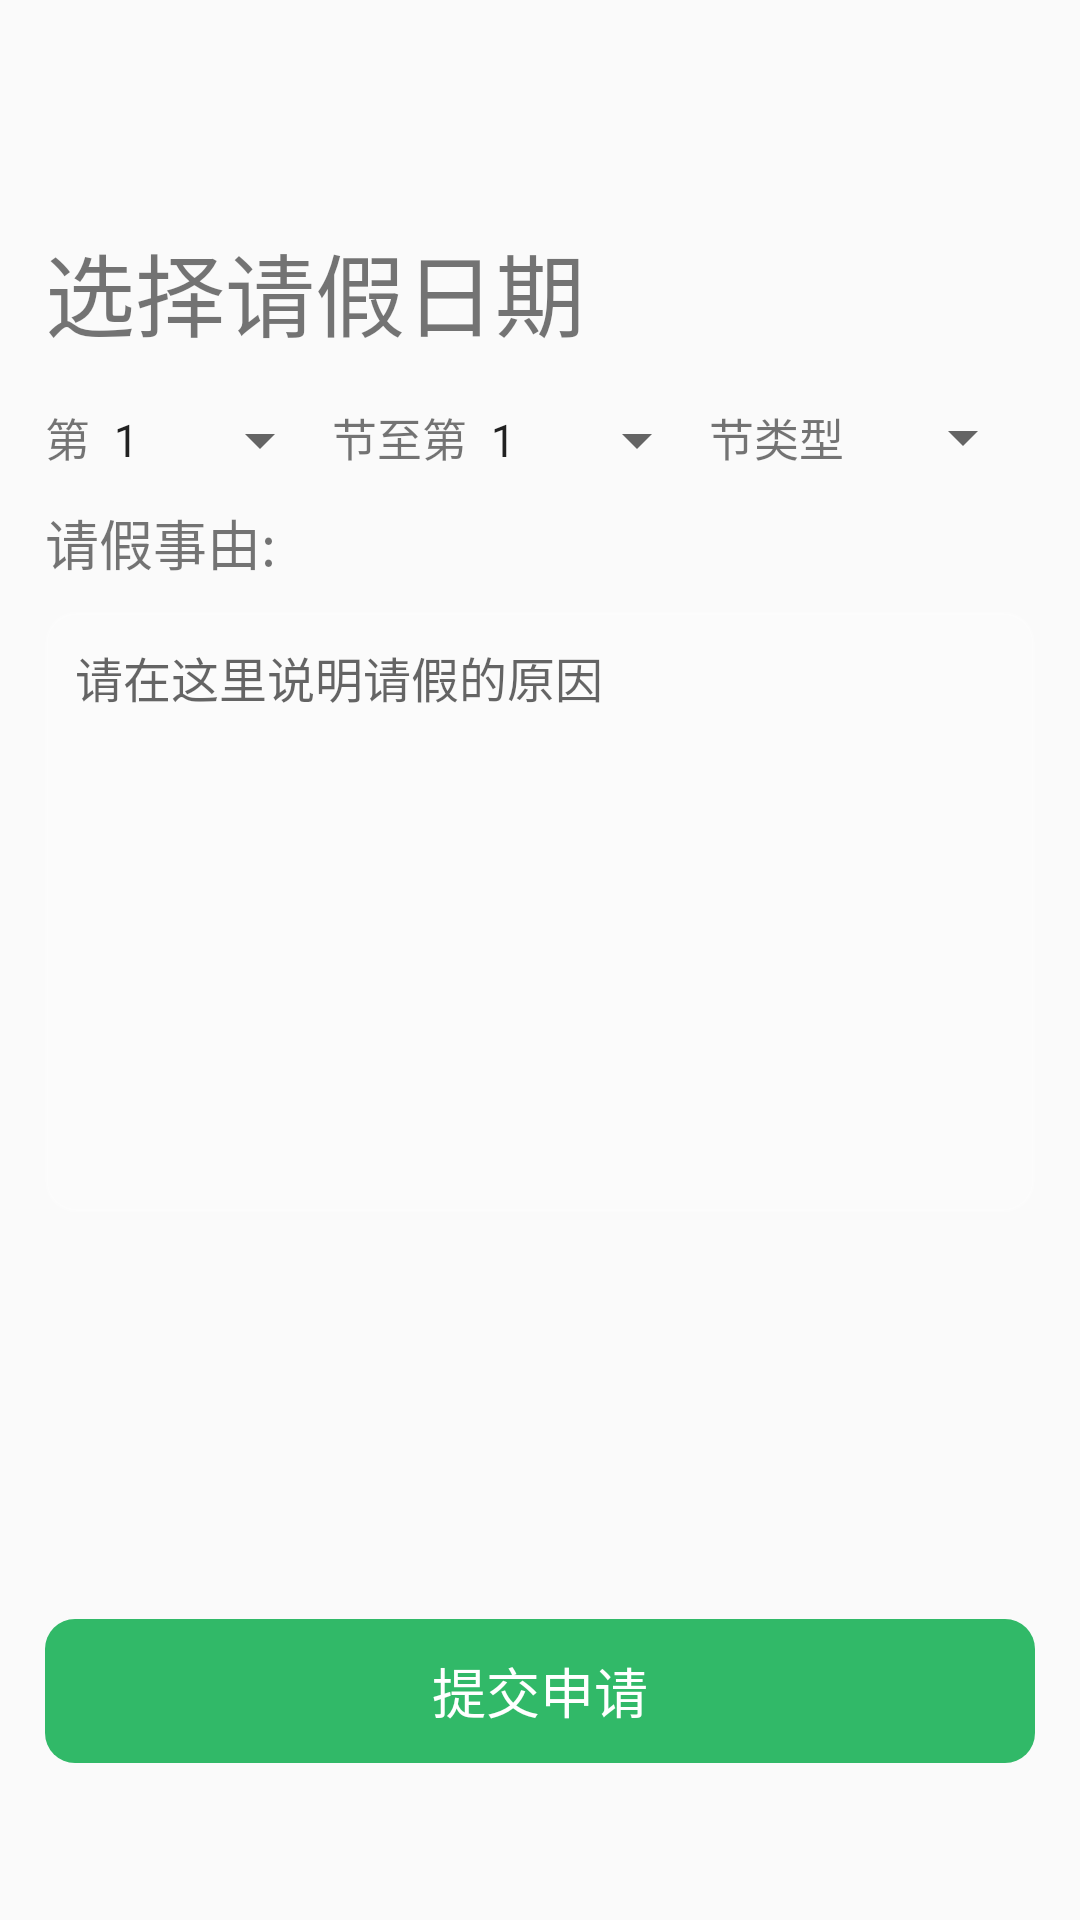

Here is an Android app screen rendered from its layout file. Give the layout XML and the strings, colors and styles it references.
<!-- AndroidManifest.xml: application theme AppTheme -->
<!-- res/layout/fragment_canceljq.xml -->
<?xml version="1.0" encoding="utf-8"?>
<LinearLayout xmlns:android="http://schemas.android.com/apk/res/android"
    android:layout_width="match_parent"
    android:layout_height="match_parent"
    xmlns:tools="http://schemas.android.com/tools"
    xmlns:app="http://schemas.android.com/apk/res-auto"
    android:padding="15dp"
    android:orientation="vertical">

    <TextView

        android:layout_marginTop="@dimen/fragment_top"
        android:id="@+id/tv_select_time"
        android:layout_width="match_parent"
        android:layout_height="wrap_content"
        android:text="选择请假日期"
        android:textSize="30dp"

        />


    <LinearLayout
        android:layout_marginTop="15dp"
        android:layout_width="match_parent"

        android:orientation="horizontal"
        android:layout_height="wrap_content">
        <TextView
            android:layout_width="wrap_content"
            android:layout_height="wrap_content"
            android:text="第"
            android:textSize="15dp"/>
        <Spinner
            android:id="@+id/startsp"
            android:theme="@style/itemSpinnerStyle"
            android:layout_width="wrap_content"
            android:layout_height="wrap_content"
            android:entries="@array/selectqjkc"/>
        <TextView
            android:layout_width="wrap_content"
            android:layout_height="wrap_content"
            android:text="节至第"
            android:textSize="15dp"/>
        <Spinner
            android:id="@+id/endsp"
            android:layout_width="wrap_content"
            android:layout_height="wrap_content"
            android:theme="@style/itemSpinnerStyle"
            android:entries="@array/selectqjkc"/><TextView
        android:layout_width="wrap_content"
        android:layout_height="wrap_content"
        android:text="节"
        android:textSize="15dp"/>
        <TextView
            android:layout_width="wrap_content"
            android:layout_height="wrap_content"
            android:text="类型"
            android:textSize="15dp"/>
        <Spinner

            android:id="@+id/typeid"
            android:layout_width="wrap_content"
            android:layout_height="wrap_content"
            android:theme="@style/itemSpinnerStyle"
            android:entries="@array/selectqjtype"/><TextView
        android:layout_width="wrap_content"
        android:layout_height="wrap_content"

        android:textSize="15dp"/>



    </LinearLayout>

    <TextView
        android:layout_marginTop="10dp"
        android:layout_width="wrap_content"
        android:layout_height="wrap_content"
        android:text="请假事由:"
        android:textSize="18dp"
        />
    <LinearLayout
        android:layout_marginTop="10dp"
        android:layout_width="match_parent"
        android:layout_height="wrap_content">
        <EditText
            android:id="@+id/et_reason"
            android:maxLength="60"
            android:textSize="16dp"
            android:padding="10dp"
            android:background="@drawable/bg_reason_input"
            android:hint="请在这里说明请假的原因"
            android:gravity="top"
            android:layout_width="match_parent"
            android:layout_height="200dp"/>
    </LinearLayout>


        <TextView
            android:id="@+id/tv_hintzp"
            android:layout_marginTop="10dp"
            android:layout_width="wrap_content"
            android:layout_height="wrap_content"
            android:text="点击上传请假凭证"
            android:visibility="invisible"
            />
        <ImageView
            android:id="@+id/img_upload"
            android:layout_marginLeft="15dp"
            android:layout_marginTop="10dp"
            android:layout_width="80dp"
            android:layout_height="80dp"
            android:visibility="invisible"
            android:src="@drawable/ic_uploadfile"/>

    <Button
        android:id="@+id/bt_submit"
        android:layout_width="match_parent"
        android:layout_height="48dp"

        android:layout_marginTop="15dp"

        android:background="@drawable/bg_leave_submit"
        android:elevation="0dp"
        android:outlineProvider="none"
        android:text="提交申请"
        android:textColor="@color/white"
        android:textSize="@dimen/font_18"
        tools:targetApi="lollipop" />

</LinearLayout>
<!-- resources referenced by this layout -->
<resources>
  <string-array name="selectqjkc">
              <item>1</item>
              <item>2</item>
              <item>3</item>
              <item>4</item>
              <item>5</item>
              <item>6</item>
              <item>7</item>
              <item>8</item>
              <item>9</item>
              <item>10</item>
              <item>11</item>
          </string-array>
  <string-array name="selectqjtype">
          <item>事假</item>  
          <item>病假</item>
  
      </string-array>
  <color name="white">#FFFFFF</color>
  <dimen name="font_18">18.0dip</dimen>
  <dimen name="fragment_top">60dp</dimen>
  <!-- drawable bg_leave_submit (drawable) -->
  <?xml version="1.0" encoding="utf-8"?>
  <selector xmlns:android="http://schemas.android.com/apk/res/android">
  
      <item android:state_pressed="false">
          <shape>
              <corners android:radius="10dp"/>
              <solid android:color="@color/login_input_active"/>
          </shape>
      </item>
  
      <item android:state_pressed="true">
          <shape>
              <corners android:radius="10dp"/>
              <solid android:color="@color/account_pressed_true"/>
          </shape>
      </item>
  
  </selector>
  <!-- drawable bg_reason_input (drawable-v24) -->
  <?xml version="1.0" encoding="utf-8"?>
  <selector xmlns:android="http://schemas.android.com/apk/res/android">
  
      <item android:state_activated="false">
          <shape>
              <corners android:radius="10dp"/>
              <solid android:color="@color/account_input_bg_color"/>
              <stroke android:width="1dp" android:color="@color/account_input_bg_color"/>
          </shape>
      </item>
  
      <item android:state_activated="true">
          <shape>
              <corners android:radius="10dp"/>
              <solid android:color="@color/account_input_bg_color"/>
              <stroke android:width="1dp" android:color="@color/login_input_active"/>
          </shape>
      </item>
  
  </selector>
  <!-- drawable ic_uploadfile (drawable) -->
  <vector xmlns:android="http://schemas.android.com/apk/res/android"
      android:width="200dp"
      android:height="200dp"
      android:viewportWidth="1024"
      android:viewportHeight="1024">
    <path
        android:fillColor="#FF000000"
        android:pathData="M428.58,378.37a50.18,50.18 0,1 0,-100.35 0,50.18 50.18,0 0,0 100.35,0m0,0zM595.52,634.82h41.5v-41.5c0,-30.56 18.34,-56.8 44.51,-68.74l-6.94,-23.81v-1.66h0.06l-45.41,-137.18 -158.5,204.51 -42.5,-71.97 -168.58,170.11h276.1a75.36,75.36 0,0 1,59.74 -29.76m267.71,-361.66a112.7,112.7 0,0 0,-112.38 -112.38L273.15,160.77a112.7,112.7 0,0 0,-112.38 112.38v477.66a112.7,112.7 0,0 0,112.38 112.38h337.18v-0.03l0.13,0.03a21.09,21.09 0,1 0,0 -42.18l-0.13,0.03v-0.03L273.15,821.02a70.3,70.3 0,0 1,-70.24 -70.24L202.91,273.15c0,-38.75 31.49,-70.24 70.24,-70.24h477.66c38.75,0 70.24,31.49 70.24,70.24v335.14c0,0.26 -0.13,0.45 -0.13,0.67a21.09,21.09 0,1 0,42.18 0l-0.06,-0.26h0.19L863.23,273.15m-21.89,416.22h-107.42v-107.42a21.09,21.09 0,1 0,-42.18 0v107.42L584.32,689.38a21.09,21.09 0,1 0,0 42.18h107.42v107.42a21.09,21.09 0,1 0,42.18 0L733.92,731.52h107.42a21.09,21.09 0,1 0,0 -42.14"/>
  </vector>
  <style name="itemSpinnerStyle" parent="@android:style/Widget.TextView.SpinnerItem">
  
          <item name="android:textSize">15dp</item>
  
      </style>
  <style name="AppTheme" parent="Theme.AppCompat.Light.DarkActionBar">
          
          <item name="colorPrimary">@color/colorPrimary</item>
          <item name="colorPrimaryDark">@color/colorPrimaryDark</item>
          <item name="colorAccent">@color/colorAccent</item>
      </style>
  <color name="login_input_active">#31b968</color>
  <color name="account_pressed_true">#14b94d</color>
  <color name="account_input_bg_color">#33ffffff</color>
  <color name="colorPrimary">#3F51B5</color>
  <color name="colorPrimaryDark">#303F9F</color>
  <color name="colorAccent">#FF4081</color>
</resources>
